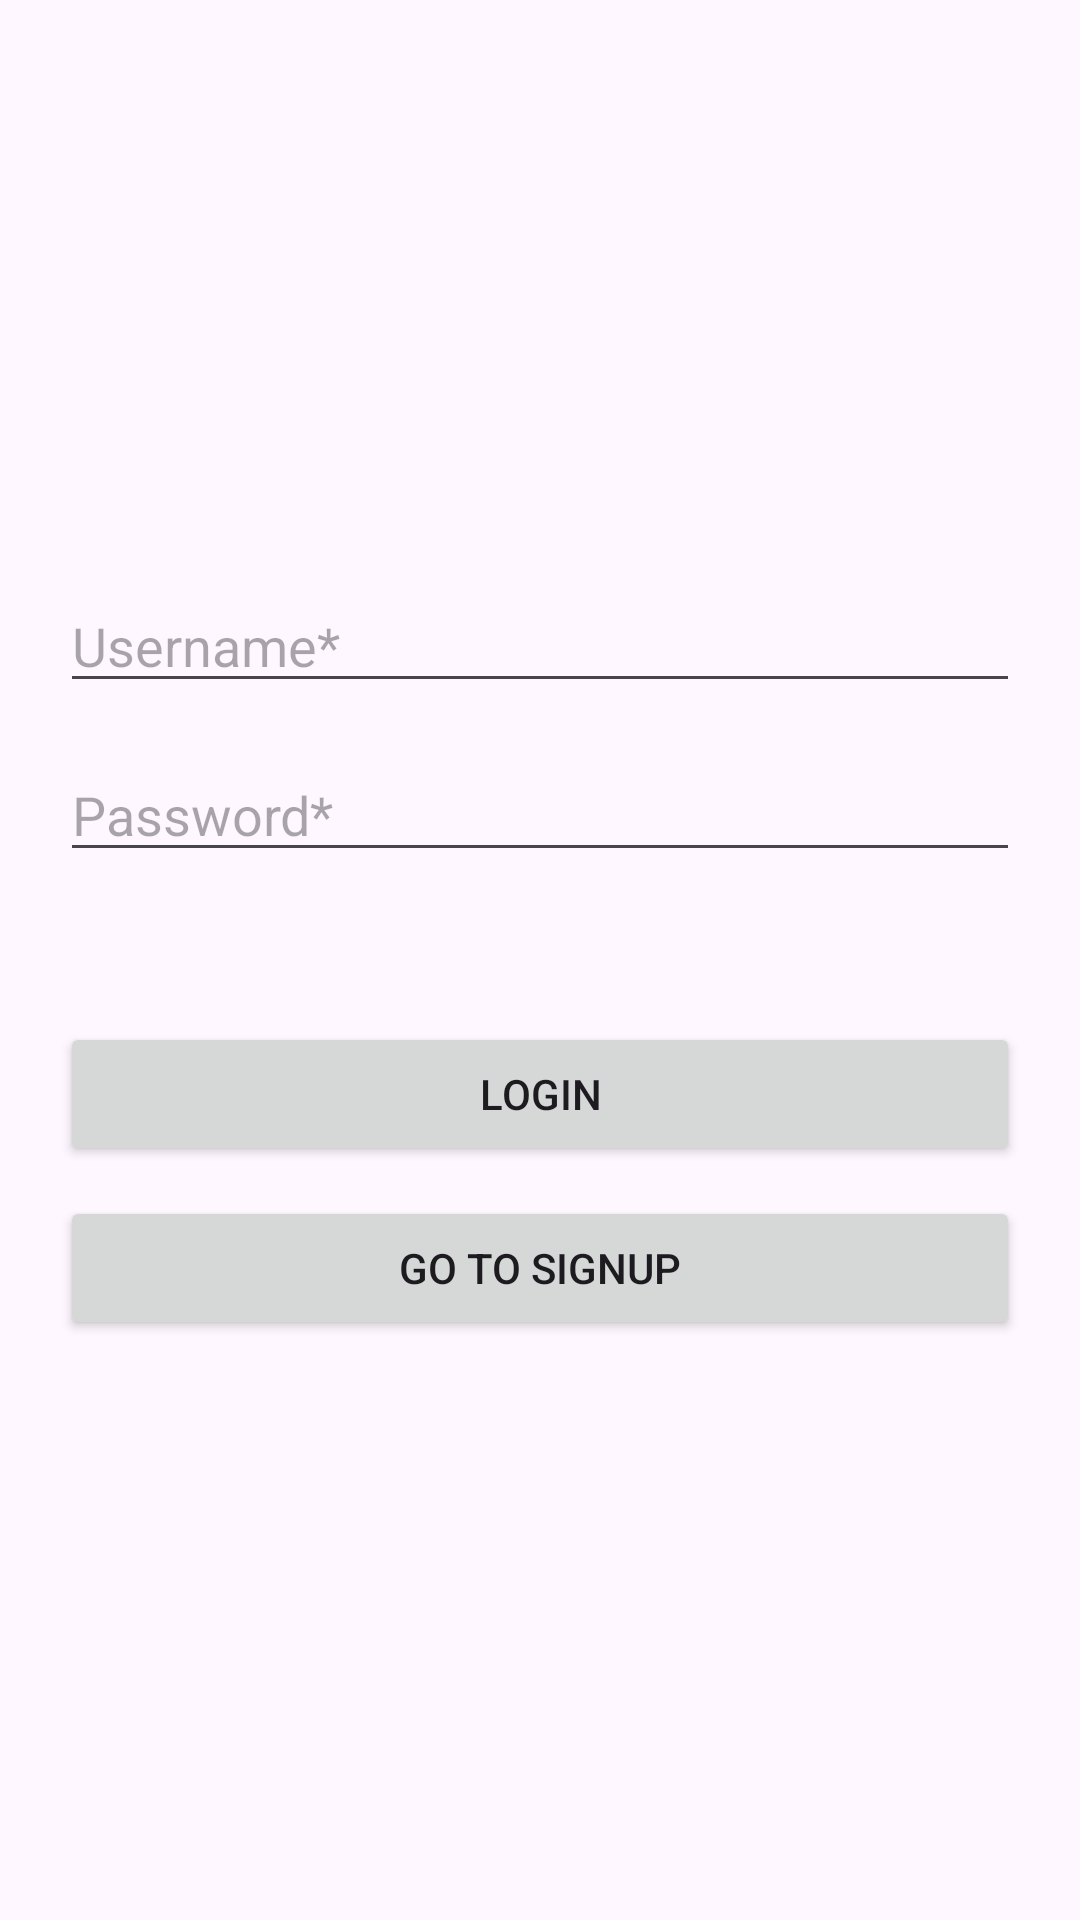

Reconstruct the res/layout file that produces this screen, plus the resources it refers to.
<!-- AndroidManifest.xml: application theme Theme.CoroutineRoom -->
<!-- res/layout/fragment_login.xml -->
<?xml version="1.0" encoding="utf-8"?>
<LinearLayout xmlns:android="http://schemas.android.com/apk/res/android"
    xmlns:tools="http://schemas.android.com/tools"
    android:layout_width="match_parent"
    android:layout_height="match_parent"
    android:gravity="center"
    android:orientation="vertical"
    android:paddingStart="20dp"
    android:paddingEnd="20dp"
    tools:context=".view.LoginFragment">

    <EditText
        android:id="@+id/inputUsername"
        android:layout_width="match_parent"
        android:layout_height="wrap_content"
        android:ems="10"
        android:hint="Username*"
        android:inputType="text" />

    <EditText
        android:id="@+id/inputPassword"
        android:layout_width="match_parent"
        android:layout_height="wrap_content"
        android:layout_marginTop="15dp"
        android:ems="10"
        android:hint="Password*"
        android:inputType="textPassword" />

    <Button
        android:layout_marginTop="50dp"
        android:id="@+id/btnLogin"
        android:layout_width="match_parent"
        android:layout_height="wrap_content"
        android:text="LOGIN" />

    <Button
        android:id="@+id/btnSignup"
        android:layout_marginTop="10dp"
        android:layout_width="match_parent"
        android:layout_height="wrap_content"
        android:text="GO TO SIGNUP" />

</LinearLayout>
<!-- resources referenced by this layout -->
<resources>
  <style name="Theme.CoroutineRoom" parent="Base.Theme.CoroutineRoom" />
  <style name="Base.Theme.CoroutineRoom" parent="Theme.Material3.DayNight.NoActionBar">
          
          
      </style>
</resources>
